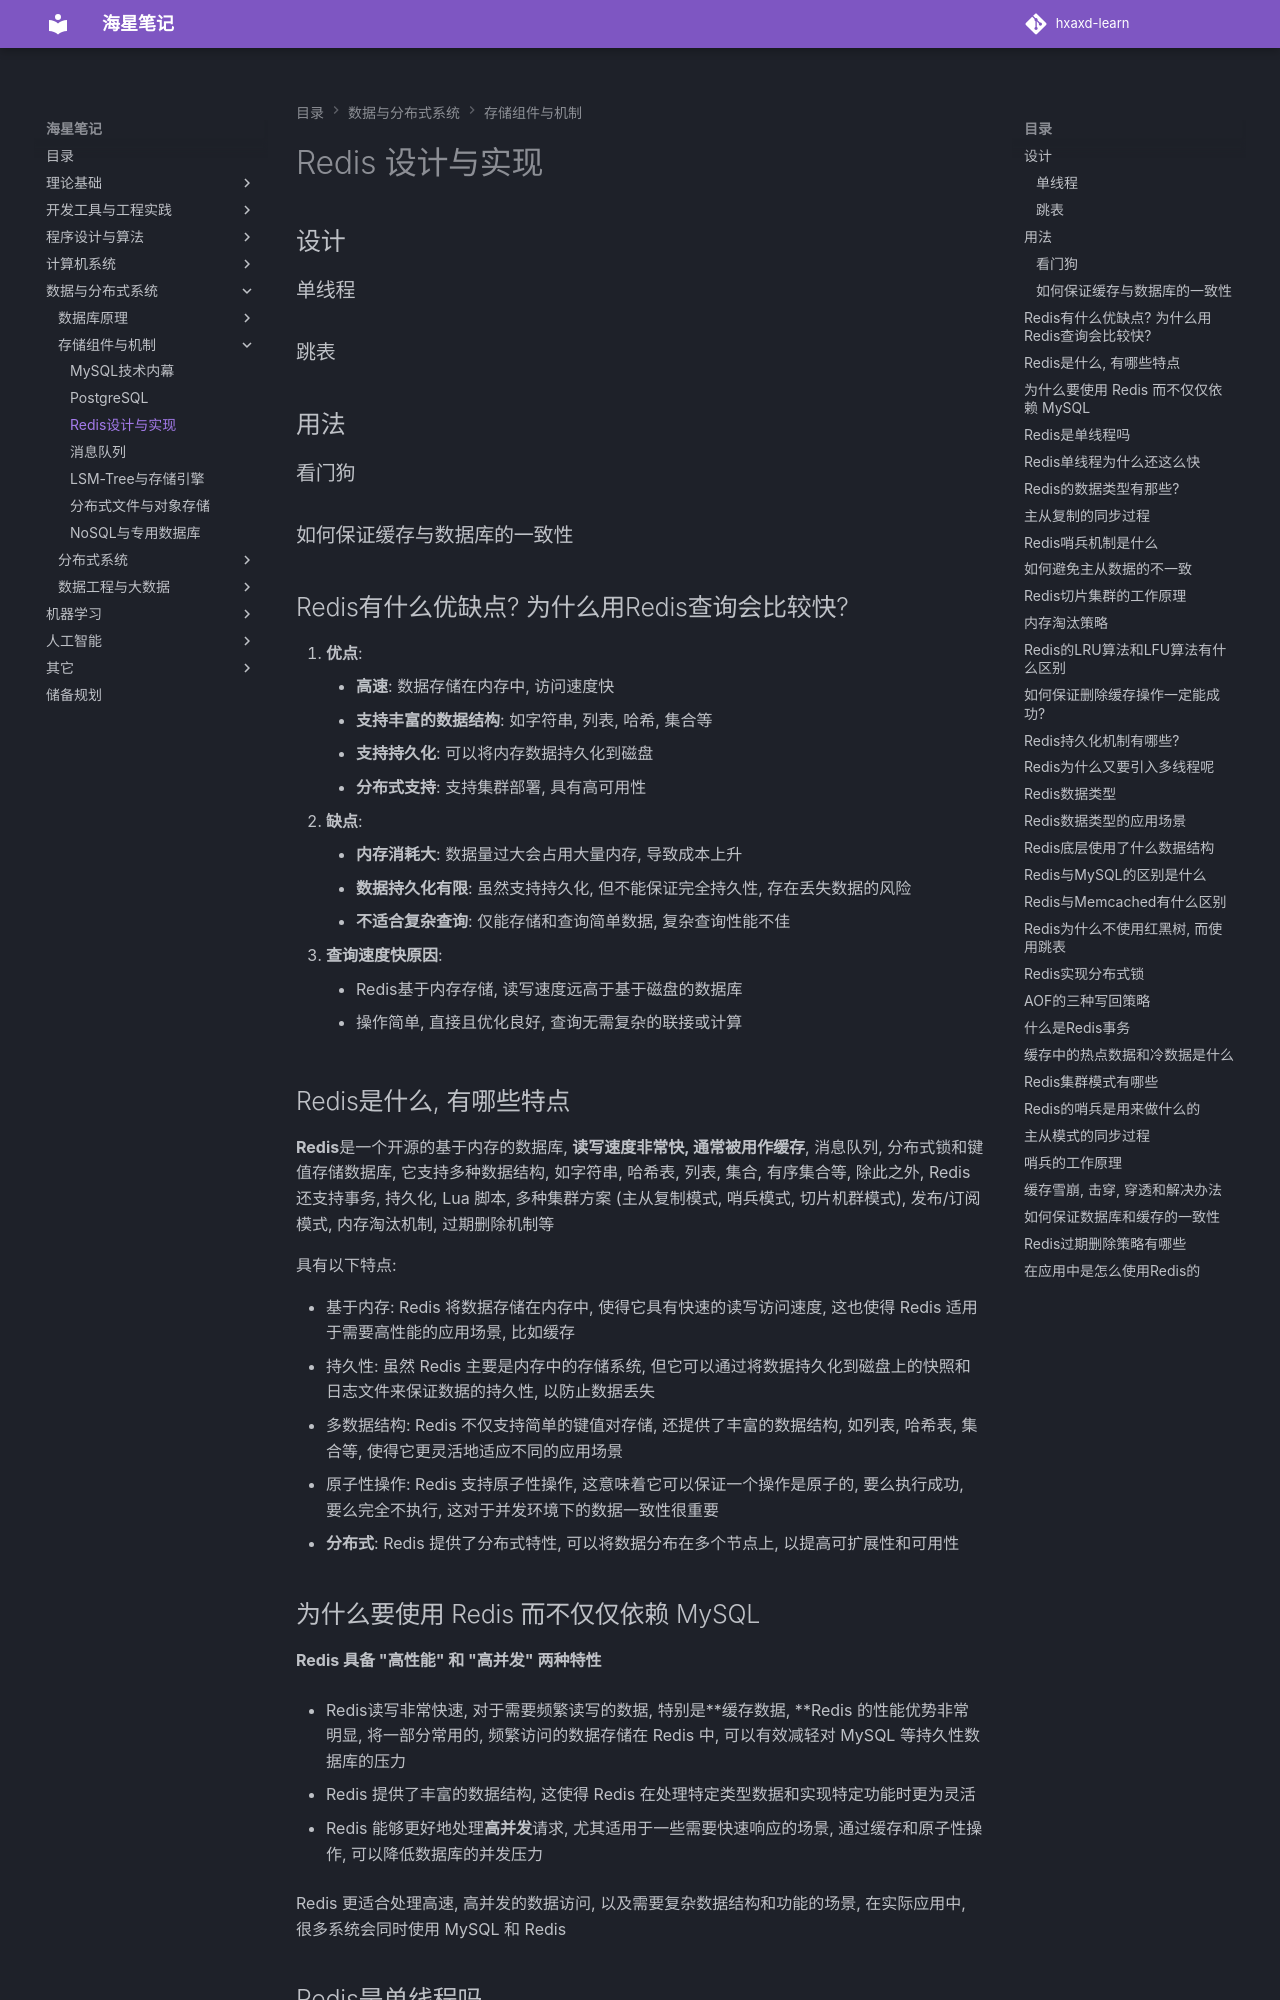

repository: hxaxd/hxaxd-learn · page: 数据库/Redis设计与实现/index.html · generator: mkdocs

# Redis 设计与实现

## 设计

### 单线程

### 跳表

## 用法

### 看门狗

### 如何保证缓存与数据库的一致性

## Redis有什么优缺点? 为什么用Redis查询会比较快?

1. **优点**:
    + **高速**: 数据存储在内存中, 访问速度快
    + **支持丰富的数据结构**: 如字符串, 列表, 哈希, 集合等
    + **支持持久化**: 可以将内存数据持久化到磁盘
    + **分布式支持**: 支持集群部署, 具有高可用性
2. **缺点**:
    + **内存消耗大**: 数据量过大会占用大量内存, 导致成本上升
    + **数据持久化有限**: 虽然支持持久化, 但不能保证完全持久性, 存在丢失数据的风险
    + **不适合复杂查询**: 仅能存储和查询简单数据, 复杂查询性能不佳
3. **查询速度快原因**:
    + Redis基于内存存储, 读写速度远高于基于磁盘的数据库
    + 操作简单, 直接且优化良好, 查询无需复杂的联接或计算

## Redis是什么, 有哪些特点

**Redis**是一个开源的基于内存的数据库, **读写速度非常快, 通常被用作缓存**, 消息队列, 分布式锁和键值存储数据库, 它支持多种数据结构, 如字符串, 哈希表, 列表, 集合, 有序集合等, 除此之外, Redis 还支持事务, 持久化, Lua 脚本, 多种集群方案 (主从复制模式, 哨兵模式, 切片机群模式), 发布/订阅模式, 内存淘汰机制, 过期删除机制等

具有以下特点:

+ 基于内存: Redis 将数据存储在内存中, 使得它具有快速的读写访问速度, 这也使得 Redis 适用于需要高性能的应用场景, 比如缓存
+ 持久性: 虽然 Redis 主要是内存中的存储系统, 但它可以通过将数据持久化到磁盘上的快照和日志文件来保证数据的持久性, 以防止数据丢失
+ 多数据结构: Redis 不仅支持简单的键值对存储, 还提供了丰富的数据结构, 如列表, 哈希表, 集合等, 使得它更灵活地适应不同的应用场景
+ 原子性操作: Redis 支持原子性操作, 这意味着它可以保证一个操作是原子的, 要么执行成功, 要么完全不执行, 这对于并发环境下的数据一致性很重要
+ **分布式**: Redis 提供了分布式特性, 可以将数据分布在多个节点上, 以提高可扩展性和可用性

## 为什么要使用 Redis 而不仅仅依赖 MySQL

**Redis 具备 "高性能" 和 "高并发" 两种特性**

+ Redis读写非常快速, 对于需要频繁读写的数据, 特别是\*\*缓存数据, \*\*Redis 的性能优势非常明显, 将一部分常用的, 频繁访问的数据存储在 Redis 中, 可以有效减轻对 MySQL 等持久性数据库的压力

+ Redis 提供了丰富的数据结构, 这使得 Redis 在处理特定类型数据和实现特定功能时更为灵活

+ Redis 能够更好地处理**高并发**请求, 尤其适用于一些需要快速响应的场景, 通过缓存和原子性操作, 可以降低数据库的并发压力

Redis 更适合处理高速, 高并发的数据访问, 以及需要复杂数据结构和功能的场景, 在实际应用中, 很多系统会同时使用 MySQL 和 Redis
